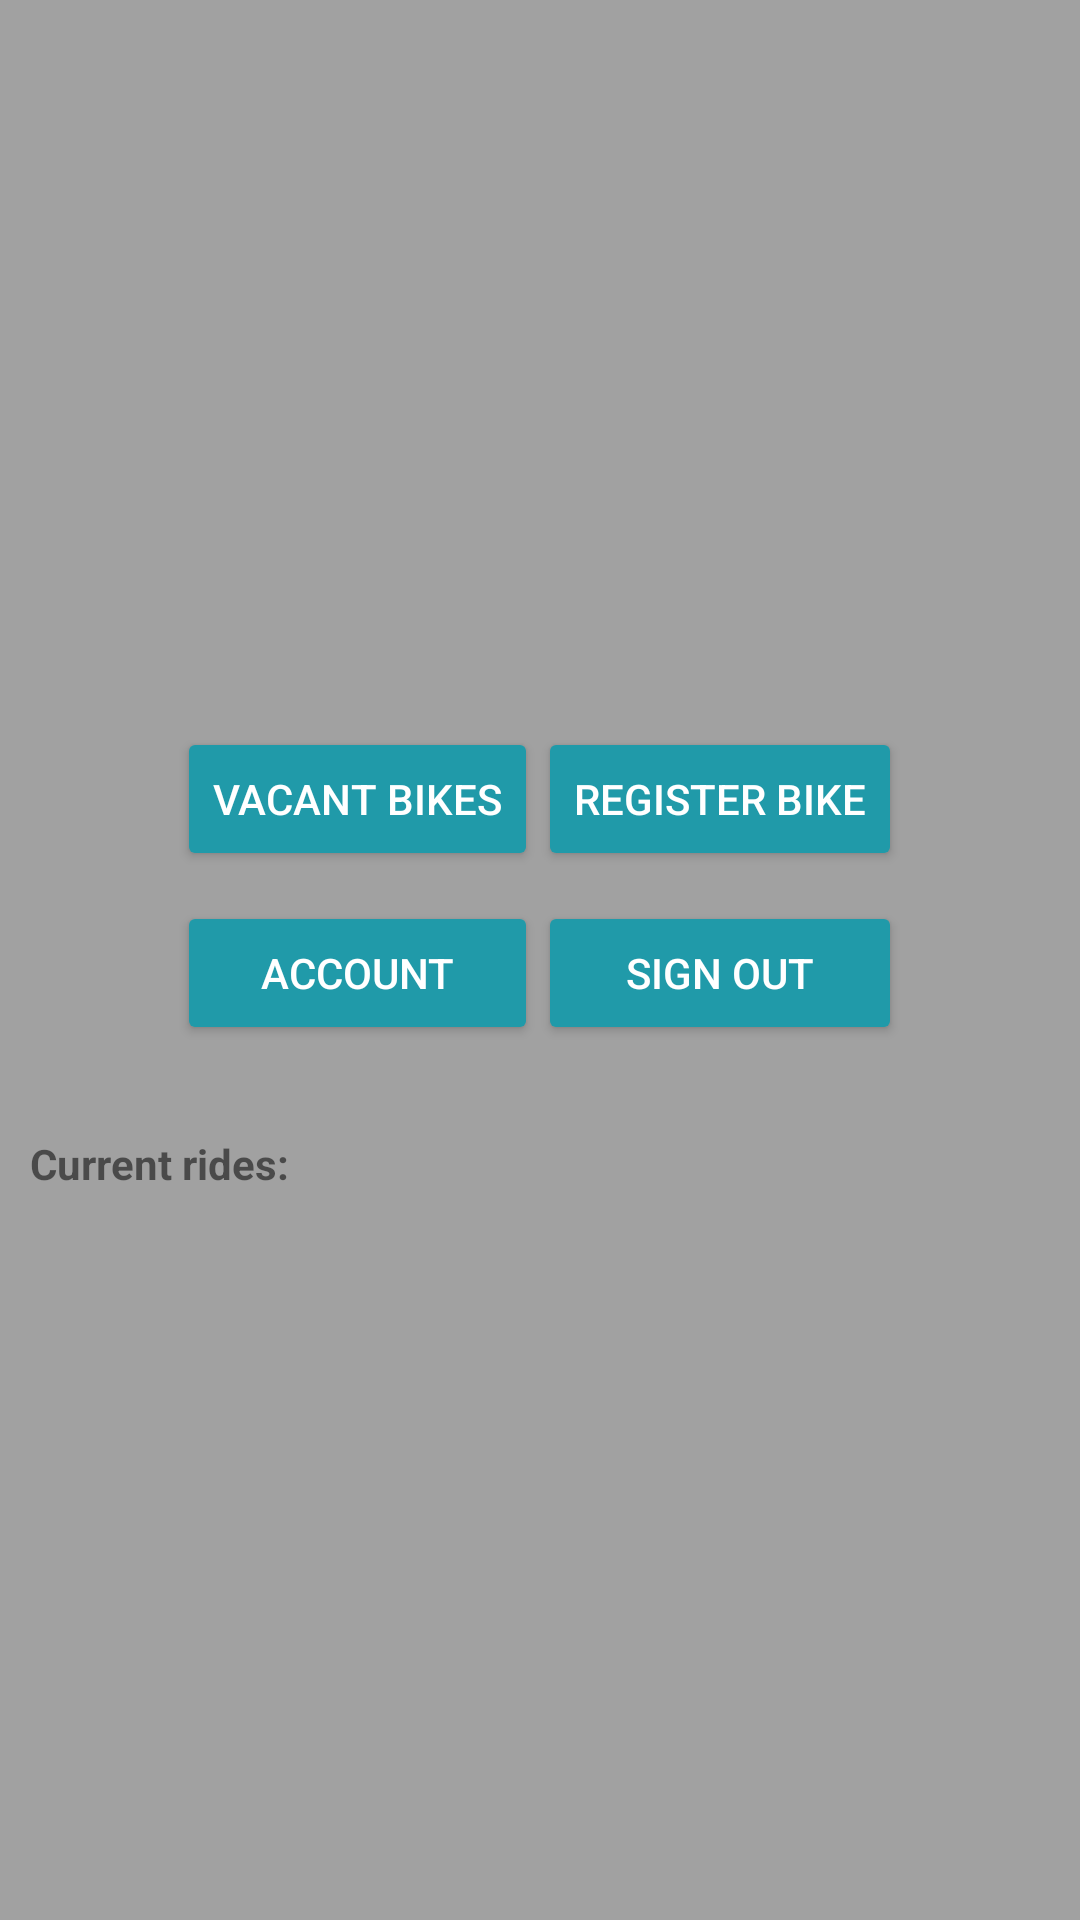

Write the Android layout XML for this screen, with the resource values it uses.
<!-- AndroidManifest.xml: application theme AppTheme -->
<!-- res/layout/fragment_bike_share.xml -->
<?xml version="1.0" encoding="utf-8"?>

<LinearLayout xmlns:android="http://schemas.android.com/apk/res/android"
    android:layout_width="match_parent"
    android:layout_height="match_parent"
    android:gravity="center"
    android:orientation="vertical"
    android:padding="10dp">

    

    <LinearLayout
        android:layout_width="wrap_content"
        android:layout_height="wrap_content"
        android:orientation="horizontal">

        <LinearLayout
            android:layout_width="wrap_content"
            android:layout_height="wrap_content"
            android:orientation="vertical">

            <Button
                android:id="@+id/vacant_bike_activity_button"
                android:layout_width="wrap_content"
                android:layout_height="wrap_content"
                android:layout_marginBottom="10dp"
                android:text="@string/vacant_bikes" />

            <Button
                android:id="@+id/check_account_activity_button"
                android:layout_width="match_parent"
                android:layout_height="wrap_content"
                android:layout_marginBottom="10dp"
                android:text="@string/account" />

        </LinearLayout>

        <LinearLayout
            android:layout_width="wrap_content"
            android:layout_height="wrap_content"
            android:orientation="vertical">

            <Button
                android:id="@+id/register_bike_activity_button"
                android:layout_width="wrap_content"
                android:layout_height="wrap_content"
                android:layout_marginBottom="10dp"
                android:text="@string/register_bike" />

            <Button
                android:id="@+id/sign_out_button"
                android:layout_width="match_parent"
                android:layout_height="wrap_content"
                android:layout_marginBottom="10dp"
                android:text="@string/sign_out" />

        </LinearLayout>
    </LinearLayout>

    

    

    <View
        android:id="@+id/view7"
        android:layout_width="match_parent"
        android:layout_height="20dp" />

    <TextView
        android:id="@+id/textView5"
        android:layout_width="match_parent"
        android:layout_height="wrap_content"
        android:text="Current rides:"
        android:textStyle="bold" />

    <android.support.v7.widget.RecyclerView
        android:id="@+id/main_recycler_view"
        android:layout_width="fill_parent"
        android:layout_height="wrap_content"
        android:textSize="12sp" />

</LinearLayout>
<!-- resources referenced by this layout -->
<resources>
  <string name="account">Account</string>
  <string name="register_bike">Register Bike</string>
  <string name="sign_out">Sign out</string>
  <string name="vacant_bikes">Vacant bikes</string>
  <style name="AppTheme" parent="Theme.AppCompat.Light.DarkActionBar">
          
          parent="Theme.AppCompat.Light.DarkActionBar"&gt;
          <item name="colorPrimary">@color/colorPrimary</item>
          <item name="colorPrimaryDark">@color/colorPrimaryDark</item>
          <item name="android:windowBackground">@color/windowBackground</item>
          <item name="android:textColorPrimary">@color/textColorPrimary</item>
          <item name="colorAccent">@color/buttonColor</item>
          <item name="android:buttonStyle">@style/Widget.AppCompat.Button.Colored</item>
      </style>
  <color name="colorPrimary">#7C7C7C</color>
  <color name="colorPrimaryDark">#122225</color>
  <color name="windowBackground">#A1A1A1</color>
  <color name="textColorPrimary">#000000</color>
  <color name="buttonColor">#209AA9</color>
</resources>
